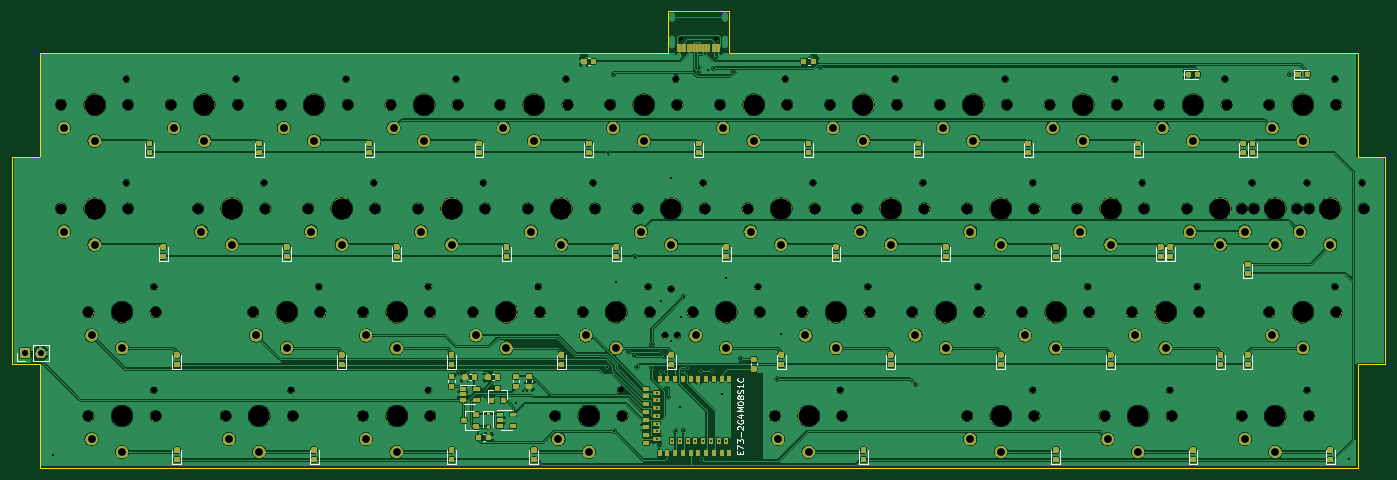
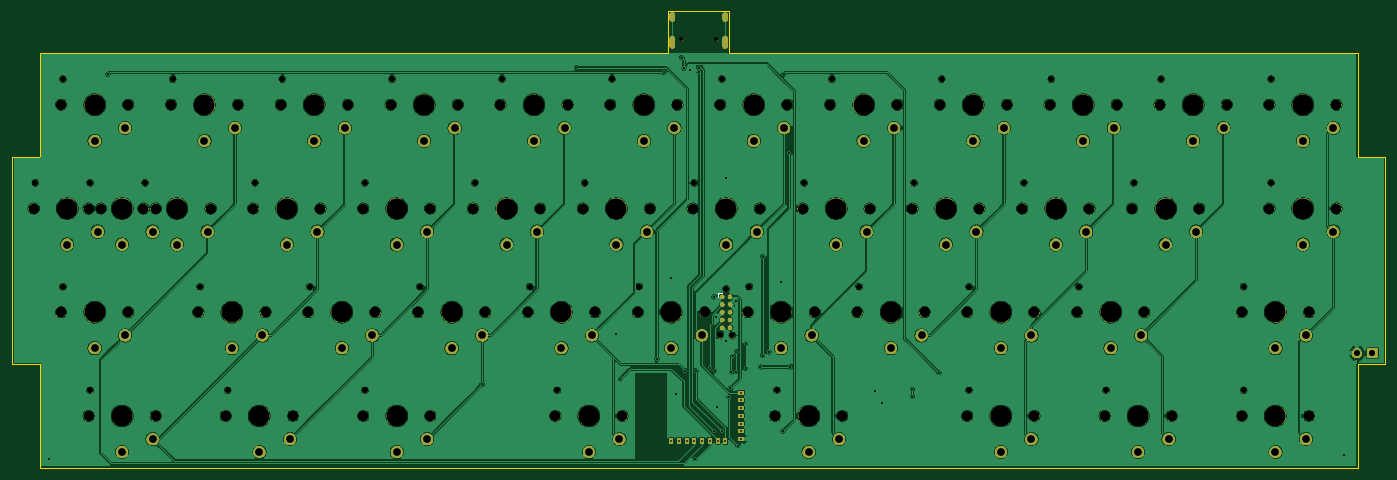
Circuit board: 10 layer files. Board 225.0 x 74.8 mm.
- bottom_copper: tinyblue42-B_Cu.gbl (538973 bytes)
- bottom_mask: tinyblue42-B_Mask.gbs (287823 bytes)
- paste: tinyblue42-B_Paste.gbp (502 bytes)
- bottom_silk: tinyblue42-B_SilkS.gbo (627 bytes)
- outline: tinyblue42-Edge_Cuts.gm1 (1281 bytes)
- top_copper: tinyblue42-F_Cu.gtl (924183 bytes)
- top_mask: tinyblue42-F_Mask.gts (381291 bytes)
- paste: tinyblue42-F_Paste.gtp (187525 bytes)
- top_silk: tinyblue42-F_SilkS.gto (13080 bytes)
- drill: tinyblue42.drl (5882 bytes)

=== bottom_copper: tinyblue42-B_Cu.gbl (538973 bytes, source omitted) ===
=== bottom_mask: tinyblue42-B_Mask.gbs (287823 bytes, source omitted) ===
=== paste: tinyblue42-B_Paste.gbp ===
G04 #@! TF.GenerationSoftware,KiCad,Pcbnew,(5.1.5-0-10_14)*
G04 #@! TF.CreationDate,2020-12-02T09:52:56-06:00*
G04 #@! TF.ProjectId,nrfmicro,6e72666d-6963-4726-9f2e-6b696361645f,rev?*
G04 #@! TF.SameCoordinates,Original*
G04 #@! TF.FileFunction,Paste,Bot*
G04 #@! TF.FilePolarity,Positive*
%FSLAX46Y46*%
G04 Gerber Fmt 4.6, Leading zero omitted, Abs format (unit mm)*
G04 Created by KiCad (PCBNEW (5.1.5-0-10_14)) date 2020-12-02 09:52:56*
%MOMM*%
%LPD*%
G04 APERTURE LIST*
G04 APERTURE END LIST*
M02*

=== bottom_silk: tinyblue42-B_SilkS.gbo ===
G04 #@! TF.GenerationSoftware,KiCad,Pcbnew,(5.1.5-0-10_14)*
G04 #@! TF.CreationDate,2020-12-02T09:52:56-06:00*
G04 #@! TF.ProjectId,nrfmicro,6e72666d-6963-4726-9f2e-6b696361645f,rev?*
G04 #@! TF.SameCoordinates,Original*
G04 #@! TF.FileFunction,Legend,Bot*
G04 #@! TF.FilePolarity,Positive*
%FSLAX46Y46*%
G04 Gerber Fmt 4.6, Leading zero omitted, Abs format (unit mm)*
G04 Created by KiCad (PCBNEW (5.1.5-0-10_14)) date 2020-12-02 09:52:56*
%MOMM*%
%LPD*%
G04 APERTURE LIST*
%ADD10C,0.120000*%
G04 APERTURE END LIST*
D10*
X125770000Y-61459980D02*
X125770000Y-60824980D01*
X125770000Y-60824980D02*
X125135000Y-60824980D01*
M02*

=== outline: tinyblue42-Edge_Cuts.gm1 ===
G04 #@! TF.GenerationSoftware,KiCad,Pcbnew,(5.1.5-0-10_14)*
G04 #@! TF.CreationDate,2020-12-02T09:52:56-06:00*
G04 #@! TF.ProjectId,nrfmicro,6e72666d-6963-4726-9f2e-6b696361645f,rev?*
G04 #@! TF.SameCoordinates,Original*
G04 #@! TF.FileFunction,Profile,NP*
%FSLAX46Y46*%
G04 Gerber Fmt 4.6, Leading zero omitted, Abs format (unit mm)*
G04 Created by KiCad (PCBNEW (5.1.5-0-10_14)) date 2020-12-02 09:52:56*
%MOMM*%
%LPD*%
G04 APERTURE LIST*
%ADD10C,0.150000*%
G04 APERTURE END LIST*
D10*
X16500000Y-72500000D02*
X21000000Y-72500000D01*
X16500000Y-38500000D02*
X21000000Y-38500000D01*
X16500000Y-72500000D02*
X16500000Y-38500000D01*
X124000000Y-21500000D02*
X21000000Y-21500000D01*
X124000000Y-14692800D02*
X124000000Y-21500000D01*
X134000000Y-14692800D02*
X124000000Y-14692800D01*
X134000000Y-21500000D02*
X134000000Y-14692800D01*
X237000000Y-21500000D02*
X134000000Y-21500000D01*
X21000000Y-21500000D02*
X21000000Y-38500000D01*
X237000000Y-38500000D02*
X237000000Y-21500000D01*
X241500000Y-72500000D02*
X241500000Y-38500000D01*
X237000000Y-89500000D02*
X237000000Y-72500000D01*
X241500000Y-38500000D02*
X237000000Y-38500000D01*
X241500000Y-72500000D02*
X237000000Y-72500000D01*
X21000000Y-89500000D02*
X237000000Y-89500000D01*
X21000000Y-72500000D02*
X21000000Y-89500000D01*
M02*

=== top_copper: tinyblue42-F_Cu.gtl (924183 bytes, source omitted) ===
=== top_mask: tinyblue42-F_Mask.gts (381291 bytes, source omitted) ===
=== paste: tinyblue42-F_Paste.gtp (187525 bytes, source omitted) ===
=== top_silk: tinyblue42-F_SilkS.gto (13080 bytes, source omitted) ===
=== drill: tinyblue42.drl (5882 bytes, source omitted) ===
